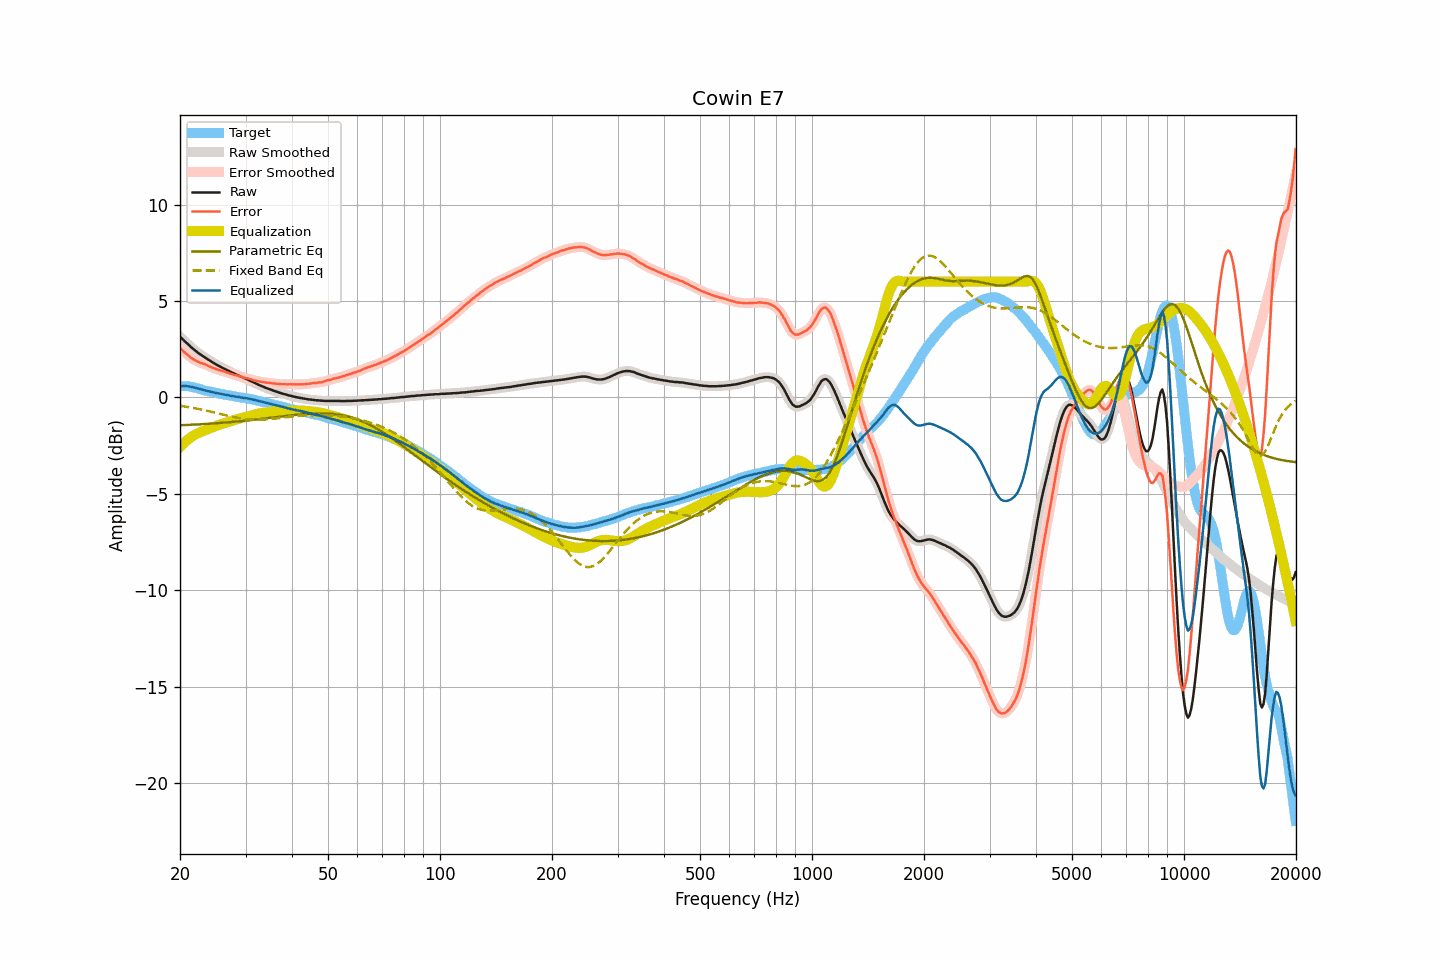

Data behind this chart, as committed beside it:
frequency, raw, smoothed, error, error_smoothed, equalization, parametric_eq, fixed_band_eq, equalized_raw, equalized_smoothed, target
20.00, 3.15, 3.15, 2.56, 2.57, -2.57, -1.44, -0.43, 0.58, 0.58, 0.59
20.20, 3.07, 3.07, 2.49, 2.48, -2.48, -1.44, -0.44, 0.59, 0.59, 0.58
20.40, 2.99, 2.99, 2.40, 2.40, -2.40, -1.44, -0.46, 0.59, 0.59, 0.58
20.61, 2.91, 2.91, 2.33, 2.33, -2.32, -1.43, -0.47, 0.59, 0.59, 0.58
20.81, 2.84, 2.84, 2.26, 2.25, -2.25, -1.43, -0.48, 0.59, 0.59, 0.58
21.02, 2.76, 2.76, 2.18, 2.18, -2.18, -1.43, -0.50, 0.58, 0.58, 0.58
21.23, 2.68, 2.68, 2.12, 2.11, -2.11, -1.42, -0.51, 0.57, 0.57, 0.56
21.44, 2.60, 2.60, 2.05, 2.05, -2.05, -1.42, -0.53, 0.54, 0.55, 0.55
21.66, 2.53, 2.53, 2.00, 2.00, -2.00, -1.41, -0.54, 0.53, 0.53, 0.53
21.87, 2.46, 2.46, 1.95, 1.94, -1.95, -1.41, -0.56, 0.51, 0.51, 0.51
22.09, 2.39, 2.39, 1.89, 1.90, -1.90, -1.40, -0.57, 0.49, 0.49, 0.50
22.31, 2.33, 2.33, 1.86, 1.85, -1.86, -1.40, -0.59, 0.47, 0.47, 0.47
22.54, 2.27, 2.27, 1.82, 1.82, -1.82, -1.40, -0.61, 0.45, 0.45, 0.45
22.76, 2.21, 2.21, 1.78, 1.79, -1.79, -1.39, -0.62, 0.42, 0.42, 0.43
22.99, 2.16, 2.16, 1.76, 1.76, -1.76, -1.39, -0.64, 0.40, 0.40, 0.40
23.22, 2.10, 2.10, 1.73, 1.73, -1.72, -1.38, -0.66, 0.38, 0.38, 0.37
23.45, 2.05, 2.05, 1.70, 1.70, -1.69, -1.38, -0.68, 0.36, 0.36, 0.35
23.69, 1.99, 1.99, 1.66, 1.66, -1.66, -1.37, -0.70, 0.33, 0.34, 0.34
23.92, 1.94, 1.94, 1.63, 1.62, -1.62, -1.36, -0.72, 0.32, 0.32, 0.31
24.16, 1.89, 1.89, 1.59, 1.58, -1.59, -1.36, -0.73, 0.30, 0.30, 0.30
24.40, 1.83, 1.83, 1.55, 1.55, -1.55, -1.35, -0.75, 0.28, 0.28, 0.28
24.65, 1.78, 1.78, 1.52, 1.52, -1.52, -1.35, -0.77, 0.26, 0.26, 0.26
24.89, 1.73, 1.73, 1.49, 1.48, -1.49, -1.34, -0.79, 0.24, 0.24, 0.24
25.14, 1.68, 1.68, 1.45, 1.46, -1.46, -1.34, -0.81, 0.22, 0.23, 0.23
25.39, 1.64, 1.64, 1.43, 1.43, -1.43, -1.33, -0.83, 0.21, 0.21, 0.21
25.65, 1.60, 1.60, 1.40, 1.40, -1.40, -1.32, -0.85, 0.20, 0.19, 0.20
25.91, 1.55, 1.55, 1.38, 1.38, -1.38, -1.32, -0.88, 0.17, 0.18, 0.17
26.16, 1.51, 1.51, 1.35, 1.35, -1.35, -1.31, -0.90, 0.16, 0.16, 0.16
26.43, 1.47, 1.47, 1.33, 1.33, -1.33, -1.30, -0.92, 0.15, 0.14, 0.14
26.69, 1.43, 1.43, 1.31, 1.30, -1.30, -1.30, -0.94, 0.13, 0.13, 0.12
26.96, 1.39, 1.39, 1.28, 1.27, -1.27, -1.29, -0.96, 0.12, 0.12, 0.11
27.23, 1.34, 1.34, 1.24, 1.24, -1.25, -1.28, -0.97, 0.10, 0.10, 0.10
27.50, 1.30, 1.30, 1.21, 1.21, -1.22, -1.28, -0.99, 0.08, 0.08, 0.09
27.77, 1.26, 1.26, 1.19, 1.19, -1.19, -1.27, -1.01, 0.07, 0.06, 0.07
28.05, 1.22, 1.22, 1.16, 1.17, -1.17, -1.26, -1.03, 0.05, 0.05, 0.06
28.33, 1.18, 1.18, 1.14, 1.14, -1.14, -1.25, -1.05, 0.04, 0.04, 0.04
28.62, 1.15, 1.15, 1.13, 1.12, -1.12, -1.24, -1.06, 0.03, 0.03, 0.02
28.90, 1.11, 1.11, 1.10, 1.10, -1.10, -1.24, -1.08, 0.01, 0.01, 0.01
29.19, 1.07, 1.07, 1.08, 1.08, -1.08, -1.23, -1.09, -0.01, -0.00, -0.01
29.48, 1.04, 1.04, 1.05, 1.05, -1.05, -1.22, -1.10, -0.01, -0.02, -0.01
29.78, 1.00, 1.00, 1.02, 1.03, -1.03, -1.21, -1.11, -0.03, -0.03, -0.02
30.08, 0.97, 0.97, 1.01, 1.00, -1.01, -1.20, -1.12, -0.04, -0.04, -0.03
30.38, 0.93, 0.93, 0.99, 0.98, -0.98, -1.19, -1.13, -0.05, -0.05, -0.06
30.68, 0.89, 0.89, 0.96, 0.96, -0.96, -1.19, -1.14, -0.07, -0.07, -0.07
30.99, 0.85, 0.85, 0.94, 0.94, -0.94, -1.18, -1.15, -0.09, -0.09, -0.09
31.30, 0.81, 0.81, 0.91, 0.91, -0.91, -1.17, -1.15, -0.10, -0.10, -0.10
31.61, 0.77, 0.77, 0.89, 0.89, -0.89, -1.16, -1.16, -0.12, -0.12, -0.12
31.93, 0.73, 0.73, 0.87, 0.87, -0.87, -1.15, -1.16, -0.14, -0.14, -0.14
32.24, 0.69, 0.69, 0.86, 0.85, -0.85, -1.14, -1.16, -0.16, -0.16, -0.17
32.57, 0.65, 0.65, 0.83, 0.84, -0.83, -1.13, -1.16, -0.18, -0.18, -0.18
32.89, 0.62, 0.62, 0.82, 0.82, -0.82, -1.12, -1.16, -0.20, -0.20, -0.20
33.22, 0.58, 0.58, 0.81, 0.80, -0.80, -1.11, -1.15, -0.22, -0.22, -0.23
33.55, 0.55, 0.55, 0.79, 0.79, -0.79, -1.10, -1.15, -0.24, -0.24, -0.24
33.89, 0.51, 0.51, 0.77, 0.78, -0.78, -1.09, -1.15, -0.27, -0.27, -0.26
34.23, 0.48, 0.48, 0.77, 0.77, -0.77, -1.08, -1.14, -0.29, -0.29, -0.29
34.57, 0.45, 0.45, 0.76, 0.76, -0.76, -1.07, -1.13, -0.31, -0.31, -0.31
34.92, 0.42, 0.42, 0.75, 0.75, -0.75, -1.06, -1.13, -0.33, -0.33, -0.33
35.27, 0.39, 0.39, 0.74, 0.74, -0.74, -1.05, -1.12, -0.35, -0.35, -0.35
35.62, 0.36, 0.36, 0.73, 0.73, -0.73, -1.04, -1.11, -0.37, -0.37, -0.37
35.97, 0.33, 0.33, 0.72, 0.72, -0.72, -1.03, -1.10, -0.39, -0.39, -0.39
... 635 more rows
